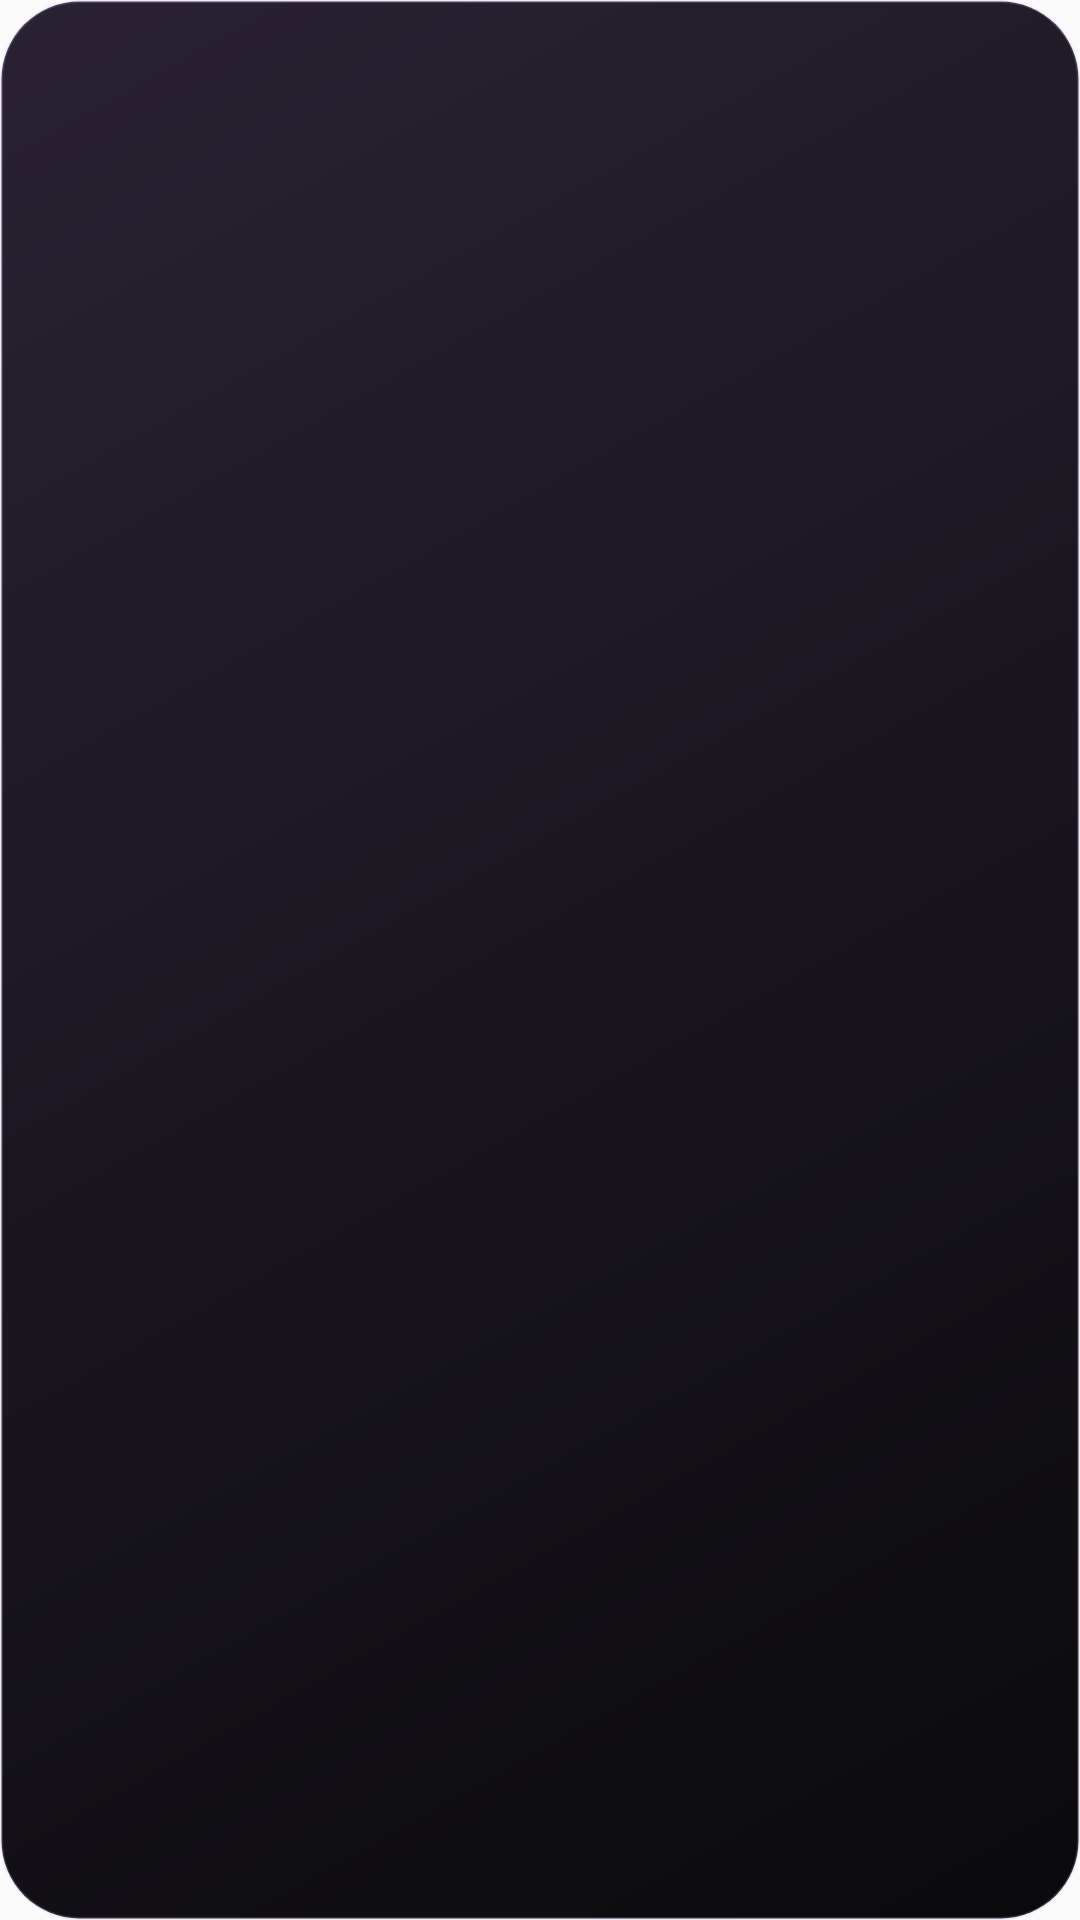

Android layout source for this screen:
<!-- AndroidManifest.xml: application theme AppTheme -->
<!-- res/layout/widget_pro_compact.xml -->
<?xml version="1.0" encoding="utf-8"?>
<LinearLayout xmlns:android="http://schemas.android.com/apk/res/android"
    xmlns:tools="http://schemas.android.com/tools"
    android:id="@+id/widget_pro_root"
    android:layout_width="match_parent"
    android:layout_height="match_parent"
    android:background="@drawable/widget_pro_bg"
    android:gravity="center"
    android:orientation="vertical"
    android:padding="6dp">

    <TextView
        android:id="@+id/widget_pro_kicker"
        android:layout_width="match_parent"
        android:layout_height="wrap_content"
        android:ellipsize="end"
        android:gravity="center"
        android:includeFontPadding="false"
        android:maxLines="1"
        android:textColor="@color/widget_lavender"
        android:textSize="11sp"
        android:textStyle="bold"
        tools:text="RACHA" />

    <TextView
        android:id="@+id/widget_pro_value"
        android:layout_width="match_parent"
        android:layout_height="wrap_content"
        android:ellipsize="end"
        android:gravity="center"
        android:includeFontPadding="false"
        android:maxLines="2"
        android:textColor="#FFFFFF"
        android:textSize="20sp"
        android:textStyle="bold"
        tools:text="12" />

    <TextView
        android:id="@+id/widget_pro_label"
        android:layout_width="match_parent"
        android:layout_height="wrap_content"
        android:ellipsize="end"
        android:gravity="center"
        android:includeFontPadding="false"
        android:maxLines="1"
        android:textColor="@color/widget_rose"
        android:textSize="11sp"
        tools:text="días seguidos" />

</LinearLayout>
<!-- resources referenced by this layout -->
<resources>
  <color name="widget_lavender">#C9B6E4</color>
  <color name="widget_rose">#FFB347</color>
  <!-- drawable widget_pro_bg (drawable) -->
  <?xml version="1.0" encoding="utf-8"?>
  <shape xmlns:android="http://schemas.android.com/apk/res/android"
      android:shape="rectangle">
      <corners android:radius="26dp" />
      <gradient
          android:angle="315"
          android:endColor="@color/widget_ink"
          android:startColor="#2A2233" />
      <stroke
          android:width="1dp"
          android:color="#33C9B6E4" />
  </shape>
  <style name="AppTheme" parent="Theme.AppCompat.Light.DarkActionBar">
          
          <item name="colorPrimary">@color/colorPrimary</item>
          <item name="colorPrimaryDark">@color/colorPrimaryDark</item>
          <item name="colorAccent">@color/colorAccent</item>
      </style>
  <color name="widget_ink">#0A0A0C</color>
  <!-- not gathered from this repository: default colours our renderer supplied (Android Studio template values) -->
  <color name="colorPrimary">#FF6200EE</color>
  <color name="colorPrimaryDark">#FF3700B3</color>
  <color name="colorAccent">#FF03DAC5</color>
</resources>
